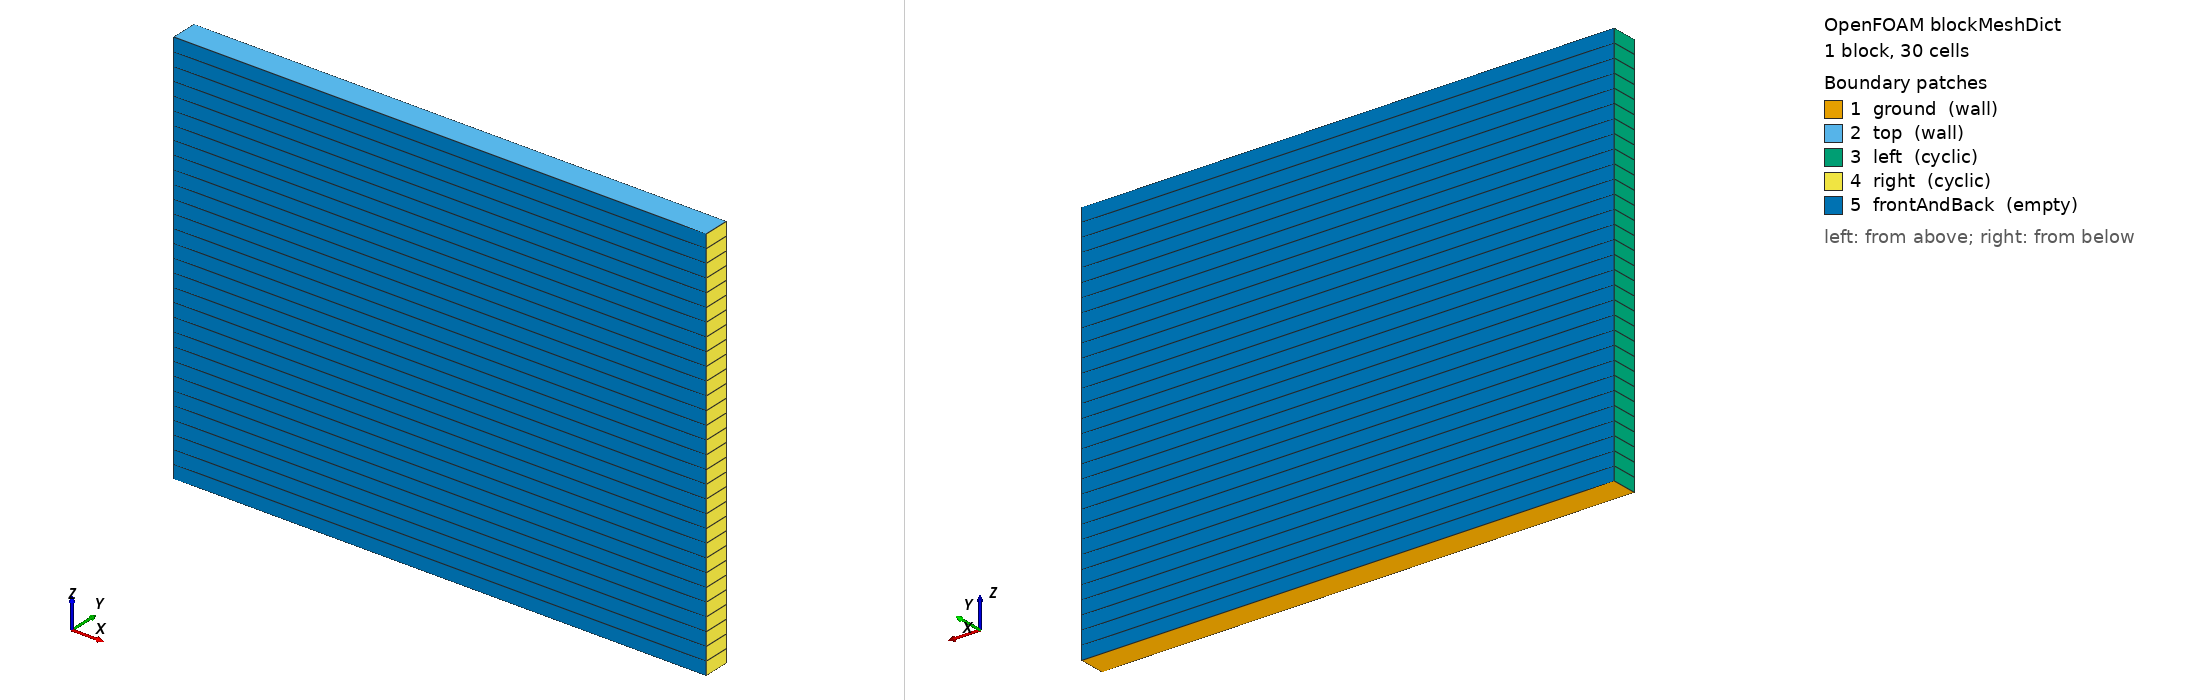

OpenFOAM case: the mesh blockMesh builds from blockMeshDict, 1 block(s), 30 cells. Boundary patches (legend numbers): 1 ground (wall), 2 top (wall), 3 left (cyclic), 4 right (cyclic), 5 frontAndBack (empty). Left view from above one corner, right view from below the opposite corner. Boundary conditions: 0 field file(s) under 0/; 0 of 5 drawn patches have an entry in a shipped field file.

=== system/blockMeshDict ===
/*---------------------------------------------------------------------------*\
| =========                 |                                                 |
| \\      /  F ield         | OpenFOAM: The Open Source CFD Toolbox           |
|  \\    /   O peration     | Version:  1.4                                   |
|   \\  /    A nd           | Web:      http://www.openfoam.org               |
|    \\/     M anipulation  |                                                 |
\*---------------------------------------------------------------------------*/

FoamFile
{
    version         2.0;
    format          ascii;

    root            "";
    case            "";
    instance        "";
    local           "";

    class           dictionary;
    object          blockMeshDict;
}

// * * * * * * * * * * * * * * * * * * * * * * * * * * * * * * * * * * * * * //

convertToMeters 1000;

vertices
(
    ( 0 1  0)         // 0
    (20 1  0)         // 1
    (20 1  15)         // 2
    ( 0 1  15)         // 3
    ( 0 0  0)         // 4
    (20 0  0)         // 5
    (20 0  15)         // 6
    ( 0 0  15)         // 7
);

blocks
(
    hex (0 1 2 3 4 5 6 7) (1 30 1) simpleGrading (1 1 1)
);

edges
(
);

boundary
(
    ground
    {
        type wall;
        faces
        (
            (1 5 4 0)
        );
    }
    top
    {
        type wall;
        faces
        (
            (3 7 6 2)
        );
    }
    left
    {
        type cyclic;
        neighbourPatch right;
        faces
        (
            (0 4 7 3)
        );
    }
    right
    {
        type cyclic;
        neighbourPatch left;
        faces
        (
            (1 5 6 2)
        );
    }
    frontAndBack
    {
        type empty;
        faces
        (
            (0 3 2 1)
            (4 5 6 7)
        );
    }
);

mergePatchPairs
(
);

// ************************************************************************* //


=== system/controlDict ===
/*---------------------------------------------------------------------------*\
| =========                 |                                                 |
| \\      /  F ield         | OpenFOAM: The Open Source CFD Toolbox           |
|  \\    /   O peration     | Version:  1.4                                   |
|   \\  /    A nd           | Web:      http://www.openfoam.org               |
|    \\/     M anipulation  |                                                 |
\*---------------------------------------------------------------------------*/

FoamFile
{
    version         2.0;
    format          ascii;

    root            "";
    case            "";
    instance        "";
    local           "";

    class           dictionary;
    object          controlDict;
}

// * * * * * * * * * * * * * * * * * * * * * * * * * * * * * * * * * * * * * //

application     multiFluidBoussinesqFoam;

startFrom       startTime;
//startFrom       latestTime;

startTime       0;

stopAt          endTime;

endTime         10e4;

deltaT          10;

writeControl    runTime;

writeInterval   1e4;

purgeWrite      0;

writeFormat     binary;

writePrecision  6;

writeCompression uncompressed;

timeFormat      general;

timePrecision   6;

runTimeModifiable no;

adjustTimeStep no;
maxCo          0.5;

libs
(
    "libExnerTheta.so" "libfiniteVolumeAtmosFOAMtools.so"
);

functions
{
    #includeFunc div(volFlux.buoyant)
    #includeFunc div(volFlux.stable)
}

// ************************************************************************* //
